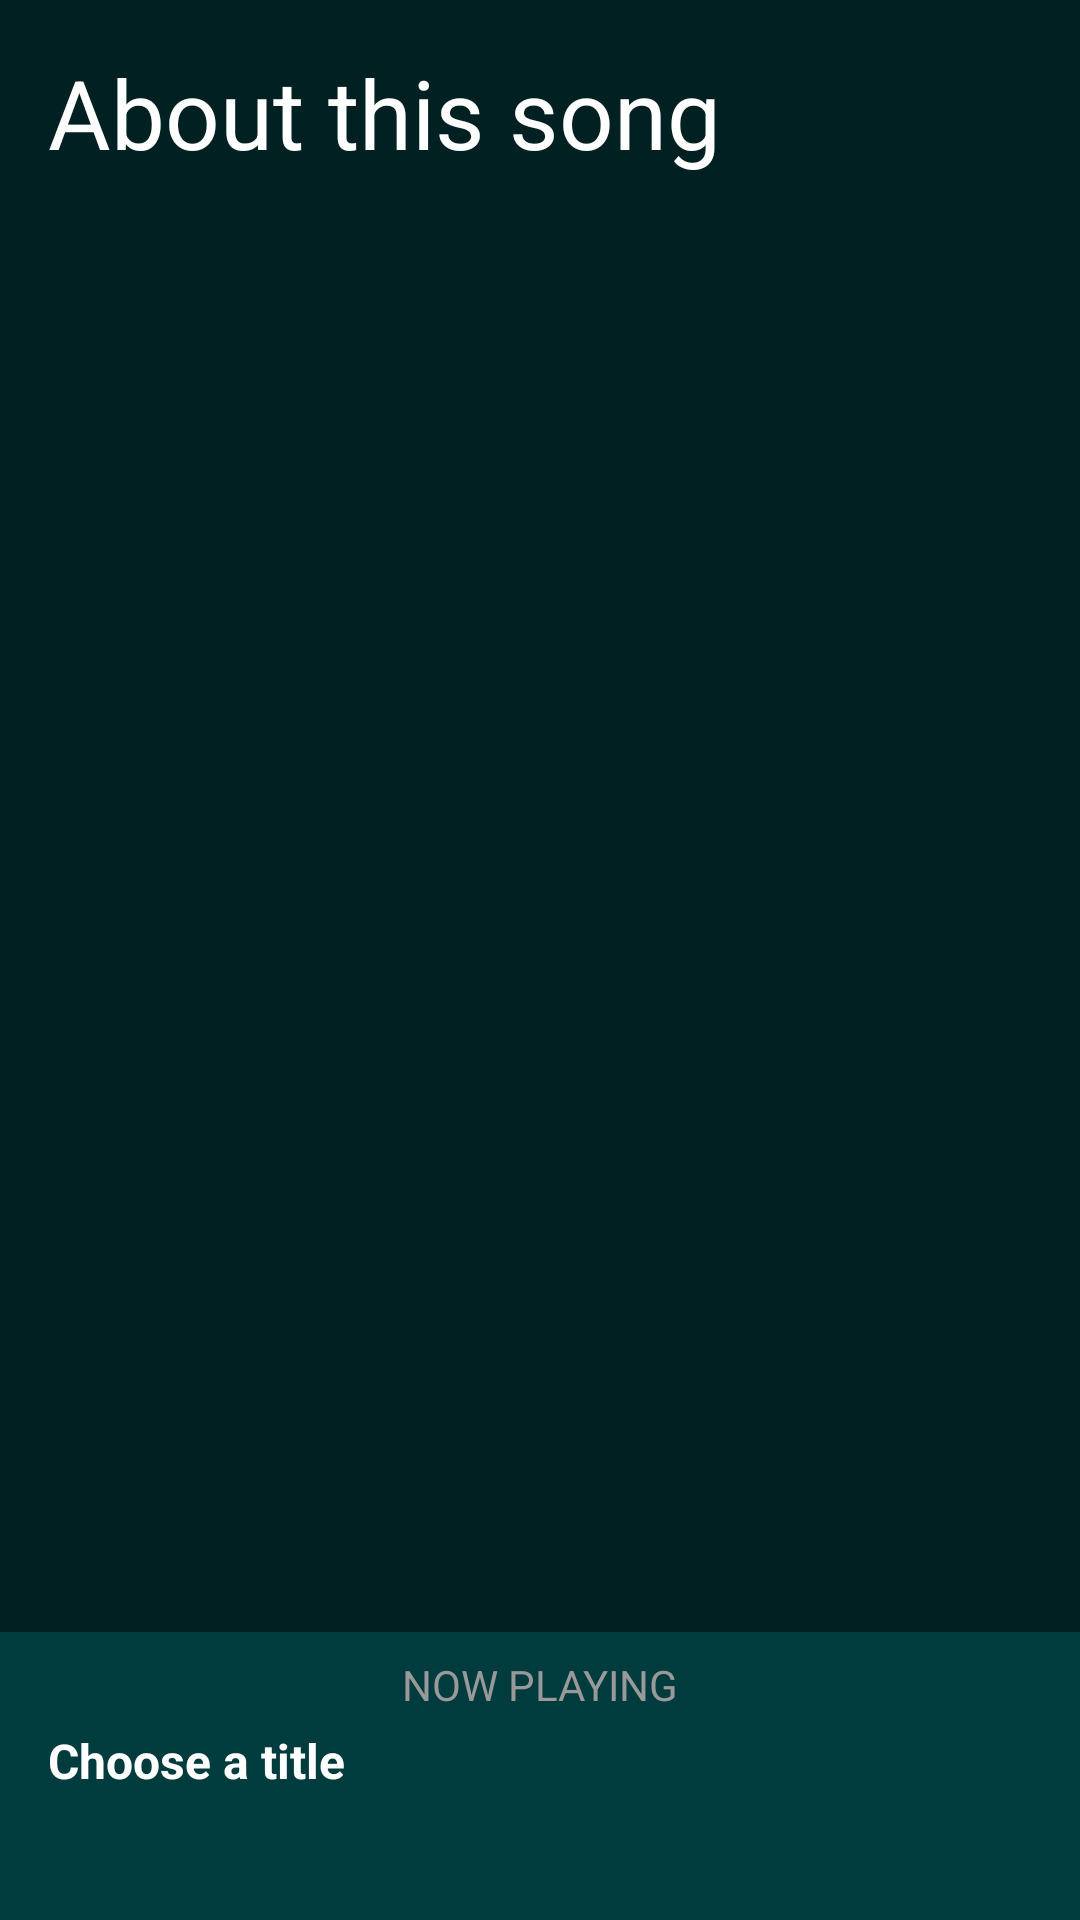

Here is an Android app screen rendered from its layout file. Give the layout XML and the strings, colors and styles it references.
<!-- AndroidManifest.xml: application theme AppTheme -->
<!-- res/layout/info_activity.xml -->
<?xml version="1.0" encoding="utf-8"?>
<androidx.constraintlayout.widget.ConstraintLayout xmlns:android="http://schemas.android.com/apk/res/android"
    xmlns:app="http://schemas.android.com/apk/res-auto"
    xmlns:tools="http://schemas.android.com/tools"
    android:layout_width="match_parent"
    android:layout_height="match_parent"
    android:background="@color/backgroundColor"
    tools:context=".MainActivity">

    <TextView
        android:id="@+id/textView7"
        style="@style/headingsStyle"
        android:text="@string/info_heading"
        app:layout_constraintStart_toStartOf="parent"
        app:layout_constraintTop_toTopOf="parent" />

    <ScrollView
        android:id="@+id/scrollView2"
        android:layout_width="0dp"
        android:layout_height="0dp"
        android:layout_marginStart="16dp"
        android:layout_marginEnd="16dp"
        android:scrollbarThumbVertical="@color/lightGrey"
        app:layout_constraintBottom_toTopOf="@+id/guideline3"
        app:layout_constraintEnd_toEndOf="parent"
        app:layout_constraintStart_toStartOf="parent"
        app:layout_constraintTop_toTopOf="@+id/guideline7">

        <TextView
            android:id="@+id/info_text_view"
            style="@style/mainViewStyle"
            android:layout_width="match_parent"
            android:layout_height="wrap_content"
            android:textSize="16sp"
            tools:text="Informational text placeholder" />

    </ScrollView>

    <androidx.constraintlayout.widget.Guideline
        android:id="@+id/guideline3"
        android:layout_width="wrap_content"
        android:layout_height="wrap_content"
        android:orientation="horizontal"
        app:layout_constraintGuide_percent="0.85" />

    <androidx.constraintlayout.widget.Guideline
        android:id="@+id/guideline4"
        android:layout_width="wrap_content"
        android:layout_height="wrap_content"
        android:orientation="horizontal"
        app:layout_constraintGuide_percent="0.08" />

    <androidx.constraintlayout.widget.ConstraintLayout
        android:id="@+id/chain"
        android:layout_width="0dp"
        android:layout_height="0dp"
        android:background="@color/colorPrimaryDark"
        app:layout_constraintBottom_toBottomOf="parent"
        app:layout_constraintEnd_toEndOf="parent"
        app:layout_constraintHorizontal_bias="1.0"
        app:layout_constraintStart_toStartOf="parent"
        app:layout_constraintTop_toTopOf="@+id/guideline3">

        <TextView
            android:id="@+id/textView"
            android:layout_width="wrap_content"
            android:layout_height="wrap_content"
            android:layout_marginTop="8dp"
            android:text="@string/now_playing"
            android:textAllCaps="true"
            android:textColor="@color/lightGrey"
            app:layout_constraintEnd_toEndOf="parent"
            app:layout_constraintStart_toStartOf="parent"
            app:layout_constraintTop_toTopOf="parent" />

        <TextView
            android:id="@+id/song_title_info"
            style="@style/mainViewStyle"
            android:layout_width="0dp"
            android:layout_height="wrap_content"
            android:layout_marginStart="16dp"
            android:text="@string/title_default"
            android:textSize="16sp"
            android:textStyle="bold"
            app:layout_constraintBottom_toTopOf="@+id/song_artist_info"
            app:layout_constraintEnd_toStartOf="@+id/guideline2"
            app:layout_constraintStart_toStartOf="parent"
            app:layout_constraintTop_toBottomOf="@+id/textView"
            app:layout_constraintVertical_chainStyle="packed" />

        <TextView
            android:id="@+id/song_artist_info"
            style="@style/mainViewStyle"
            android:layout_width="0dp"
            android:layout_height="wrap_content"
            android:layout_marginStart="16dp"
            android:layout_marginBottom="16dp"
            android:textSize="16sp"
            app:layout_constraintBottom_toBottomOf="parent"
            app:layout_constraintEnd_toStartOf="@+id/guideline2"
            app:layout_constraintHorizontal_bias="0.5"
            app:layout_constraintStart_toStartOf="parent"
            app:layout_constraintTop_toBottomOf="@+id/song_title_info"
            tools:text="Artist" />

        <ImageView
            android:id="@+id/play_button_info"
            android:layout_width="0dp"
            android:layout_height="0dp"
            android:layout_margin="16dp"
            app:layout_constraintBottom_toBottomOf="parent"
            app:layout_constraintEnd_toEndOf="parent"
            app:layout_constraintStart_toStartOf="@+id/guideline2"
            app:layout_constraintTop_toTopOf="parent" />

        <androidx.constraintlayout.widget.Guideline
            android:id="@+id/guideline2"
            android:layout_width="wrap_content"
            android:layout_height="wrap_content"
            android:orientation="vertical"
            app:layout_constraintGuide_percent="0.75" />
    </androidx.constraintlayout.widget.ConstraintLayout>

    <ImageView
        android:id="@+id/album_cover_image_view"
        android:layout_width="0dp"
        android:layout_height="0dp"
        android:layout_marginStart="16dp"
        android:layout_marginTop="16dp"
        android:layout_marginEnd="16dp"
        android:scaleType="centerCrop"
        app:layout_constraintBottom_toTopOf="@+id/title_placeholder"
        app:layout_constraintDimensionRatio="1:1"
        app:layout_constraintEnd_toEndOf="parent"
        app:layout_constraintStart_toStartOf="parent"
        app:layout_constraintTop_toBottomOf="@+id/guideline4" />

    <androidx.constraintlayout.widget.Guideline
        android:id="@+id/guideline7"
        android:layout_width="wrap_content"
        android:layout_height="wrap_content"
        android:orientation="horizontal"
        app:layout_constraintGuide_percent="0.6" />

    <TextView
        android:id="@+id/title_placeholder"
        style="@style/mainViewStyle"
        android:layout_width="0dp"
        android:layout_height="wrap_content"
        android:layout_marginStart="16dp"
        android:layout_marginTop="16dp"
        android:layout_marginEnd="16dp"
        android:gravity="center"
        android:textSize="20sp"
        app:layout_constraintBottom_toTopOf="@+id/artist_placeholder"
        app:layout_constraintEnd_toEndOf="parent"
        app:layout_constraintStart_toStartOf="parent"
        app:layout_constraintTop_toBottomOf="@+id/album_cover_image_view"
        tools:text="Title placeholder" />

    <TextView
        android:id="@+id/artist_placeholder"
        style="@style/mainViewStyle"
        android:layout_width="0dp"
        android:layout_height="wrap_content"
        android:layout_marginStart="16dp"
        android:layout_marginEnd="16dp"
        android:layout_marginBottom="8dp"
        android:gravity="center"
        android:textSize="18sp"
        app:layout_constraintBottom_toTopOf="@+id/scrollView2"
        app:layout_constraintEnd_toEndOf="parent"
        app:layout_constraintStart_toStartOf="parent"
        tools:text="Artist placeholder" />

</androidx.constraintlayout.widget.ConstraintLayout>
<!-- resources referenced by this layout -->
<resources>
  <color name="backgroundColor">#002021</color>
  <color name="colorPrimaryDark">#003B3E</color>
  <color name="lightGrey">#999</color>
  <string name="info_heading">About this song</string>
  <string name="now_playing">Now Playing</string>
  <string name="title_default">Choose a title</string>
  <style name="headingsStyle">
          <item name="android:textSize">32sp</item>
          <item name="android:textColor">#FFF</item>
          <item name="android:layout_height">wrap_content</item>
          <item name="android:layout_width">wrap_content</item>
          <item name="android:layout_margin">16dp</item>
      </style>
  <style name="mainViewStyle">
          <item name="android:textColor">#FFF</item>
      </style>
  <style name="AppTheme" parent="Theme.AppCompat.Light.NoActionBar">
          
          <item name="colorPrimary">@color/colorPrimary</item>
          <item name="colorPrimaryDark">@color/colorPrimaryDark</item>
          <item name="colorAccent">@color/colorAccent</item>
      </style>
  <color name="colorPrimary">#00838F</color>
  <color name="colorAccent">#80DEEA</color>
</resources>
